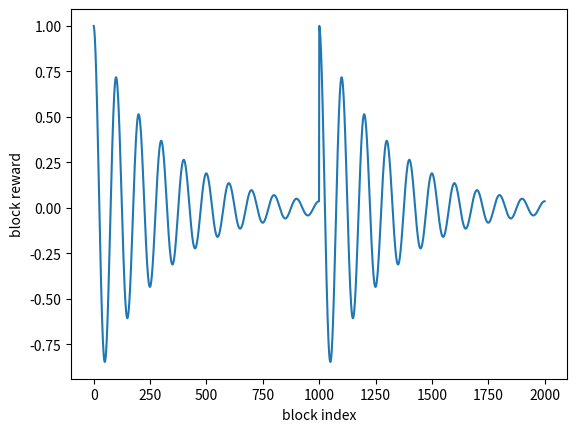

Reproduce this figure in Python.
import matplotlib.pyplot as plt

def plot(x=[1, 2, 3, 4],y=[1, 2, 3, 4]):
    plt.plot(x,y)
    plt.ylabel('block reward')
    plt.xlabel('block index')
    plt.show()

import os
from random import randint

BlkTime          = 5
AvgDaysPerMonth  = 30
DayinSecond      = 24 * 3600
AvgBlksPerMonth  = AvgDaysPerMonth * DayinSecond / BlkTime
MonthProvisions  = 75000.0
htdf2satoshi     = 100000000.0
AvgBlkReward     = MonthProvisions / AvgBlksPerMonth
AvgBlkRewardAsSatoshi = htdf2satoshi * AvgBlkReward

RATIO = 0.5

MAX_AMPLITUDE = AvgBlkReward
MIN_AMPLITUDE = 0.001
MAX_CYCLE = 3000
MIN_CYCLE = 100

def estimatedAccumulatedSupply(index):
    return int(index * AvgBlkRewardAsSatoshi)

def simulateRandom(lastblkindex):
    actual = 0
    blkrewards = []
    for blkindex in range(1,lastblkindex):
        expected = estimatedAccumulatedSupply(blkindex)
        estimated = expected - actual if expected > actual else 0
        real = randint(0,int(estimated*RATIO)+estimated)
        actual += real
        blkrewards.append(real/htdf2satoshi)
    print("err=%f"%((estimatedAccumulatedSupply(lastblkindex)-actual)/htdf2satoshi))
    print("min(reward)=%f"%min(blkrewards))
    print("max(reward)=%f"%max(blkrewards))
    plot([i for i in range(1,lastblkindex)],blkrewards)
    return abs(actual-estimatedAccumulatedSupply(lastblkindex))

# simulateRandom(1001)

def sine(amp=1.0,cycle=1000,step=500):
    radian = 2 * math.pi * step /cycle
    return amp * math.sin(radian) + AvgBlkReward

def accumulate(amp=1.0,cycle=1000):
    blkrewards = []
    for i in range(cycle):
        blkrewards.append(sine(amp,cycle,i))
    accumulated = sum(blkrewards)
    gap = accumulated - AvgBlkReward*cycle
    return blkrewards,accumulated,gap

import math
def simulateSine(lastblkindex=30000):
    scales = 100
    step = 0
    accumulated = 0
    rewards = []
    while step < lastblkindex:
        amp = MIN_AMPLITUDE + (MAX_AMPLITUDE - MIN_AMPLITUDE) * randint(0,scales)/scales
        cycle = randint(MIN_CYCLE,MAX_CYCLE)
        cyclerewards,_,gap = accumulate(amp,cycle)
        accumulated += gap;rewards += cyclerewards
        step += cycle
    print("err:%f"%accumulated)
    plot([i for i in range(0,step)],rewards)
    return

# simulateSine()

def testSineExp():
    y = []
    scycle = 100
    bcyle = 1000
    lastidx = 2000
    for i in range(lastidx):
        radian = 2 * math.pi * i /scycle
        amp = math.exp(-(i%bcyle)/300.0)*math.cos(radian)
        y.append(amp)
    plot([i for i in range(0,lastidx)],y)

testSineExp()

def calcCycle(idx):
    scycle = 1000
    # bcyle = 10000
    # fdecay = 3000.0
    radian = 2 * math.pi * idx /scycle
    # return int(MAX_CYCLE * (math.exp(-(idx%bcyle)/fdecay)*math.cos(-radian) + 1.0))/2
    return int(MAX_CYCLE * (math.cos(-radian) + 1.1))/2


def simulateSineExp(lastblkindex=30000):
    scales = 100
    step = 0
    accumulated = 0
    rewards = []
    cycles = []
    while step < lastblkindex:
        amp = MIN_AMPLITUDE + (MAX_AMPLITUDE - MIN_AMPLITUDE) * randint(0,scales)/scales
        cycle =calcCycle(step)
        cyclerewards,_,gap = accumulate(amp,cycle)
        accumulated += gap;rewards += cyclerewards
        step += cycle
        cycles.append(cycle)
    print("err:%f"%accumulated)
    plot([i for i in range(0,step)],rewards)
    print(cycles)

# simulateSineExp()